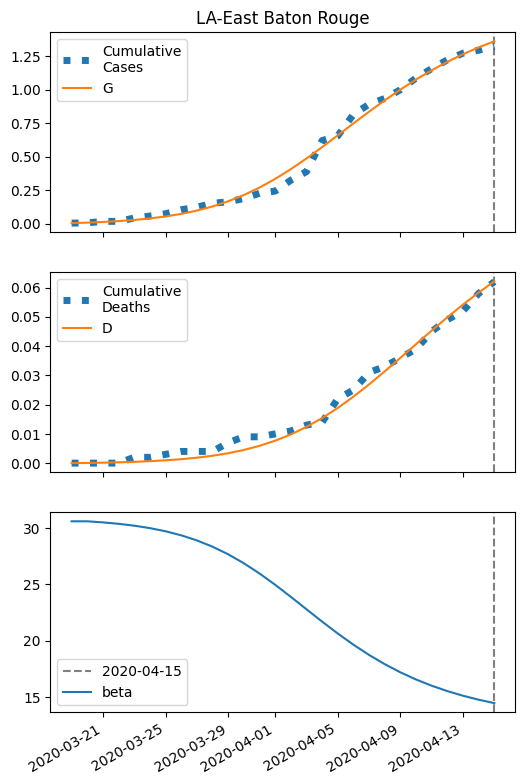

Data behind this chart, as committed beside it:
series, 2020-03-19, 2020-03-20, 2020-03-21, 2020-03-22, 2020-03-23, 2020-03-24, 2020-03-25, 2020-03-26, 2020-03-27, 2020-03-28, 2020-03-29, 2020-03-30, 2020-03-31, 2020-04-01, 2020-04-02, 2020-04-03, 2020-04-04, 2020-04-05, 2020-04-06, 2020-04-07, 2020-04-08, 2020-04-09, 2020-04-10
S, 10584, 10580, 10575, 10569, 10560, 10549, 10534, 10515, 10491, 10460, 10421, 10374, 10319, 10254, 10182, 10102, 10017, 9929, 9840, 9752, 9668, 9588, 9513
I, 5.0, 6.681, 8.909, 11.85, 15.71, 20.74, 27.22, 35.47, 45.78, 58.42, 73.49, 90.88, 110.2, 130.6, 151.1, 170.4, 187.2, 200.3, 209, 213, 212.4, 207.8, 199.6
IH, 1.0, 1.437, 1.965, 2.641, 3.525, 4.684, 6.197, 8.155, 10.66, 13.82, 17.73, 22.45, 28, 34.28, 41.12, 48.21, 55.17, 61.57, 66.98, 71.09, 73.7, 74.72, 74.23
IN, 1.0, 1.941, 3.164, 4.76, 6.851, 9.591, 13.18, 17.85, 23.89, 31.65, 41.48, 53.74, 68.76, 86.76, 107.8, 131.7, 158.1, 186.2, 215.3, 244.5, 272.8, 299.2, 323.2
D, 0.01, 0.07262, 0.1626, 0.2857, 0.4511, 0.6719, 0.9652, 1.353, 1.864, 2.532, 3.397, 4.507, 5.913, 7.666, 9.813, 12.39, 15.41, 18.86, 22.72, 26.91, 31.36, 35.98, 40.66
R, 0.0, 0.5587, 1.391, 2.559, 4.159, 6.324, 9.229, 13.1, 18.23, 24.96, 33.72, 45.02, 59.4, 77.43, 99.66, 126.5, 158.4, 195.2, 237, 283.1, 333, 385.8, 440.7
G, 5.0, 8.681, 13.58, 20.09, 28.69, 40, 54.78, 73.91, 98.42, 129.4, 167.8, 214.6, 270.2, 334.8, 407.5, 487.3, 572.2, 660.2, 749, 836.6, 921.2, 1002, 1077
H, 5292, 5292, 5292, 5292, 5292, 5292, 5292, 5292, 5292, 5292, 5292, 5292, 5292, 5292, 5292, 5292, 5292, 5292, 5292, 5292, 5292, 5292, 5292
beta, 30.61, 30.61, 30.51, 30.39, 30.22, 30, 29.72, 29.36, 28.91, 28.35, 27.68, 26.89, 25.98, 24.97, 23.9, 22.8, 21.71, 20.65, 19.66, 18.75, 17.93, 17.2, 16.57
